Image classification data set "data" (magahisca/dfruitdisease on GitHub). Class labels (4): anthracnose, cactus virus X, healthy, stem canker.

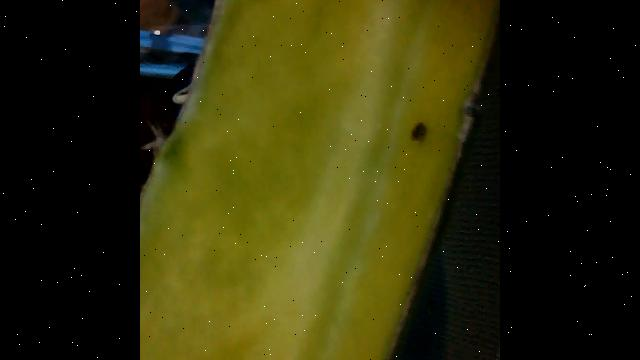
Label: healthy

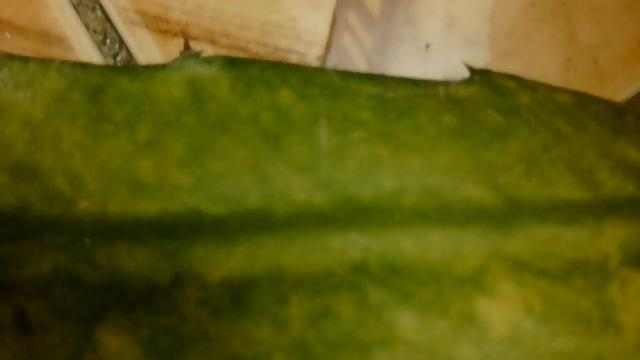
Label: cactus virus X

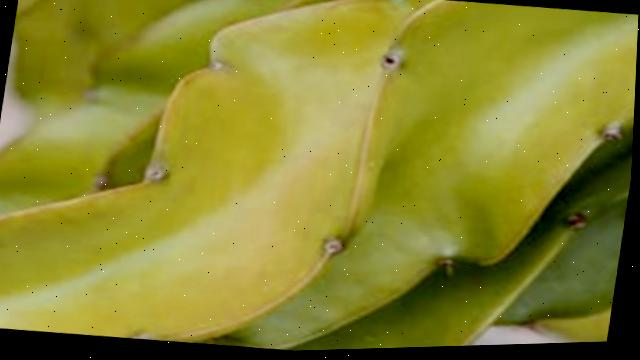
Label: cactus virus X

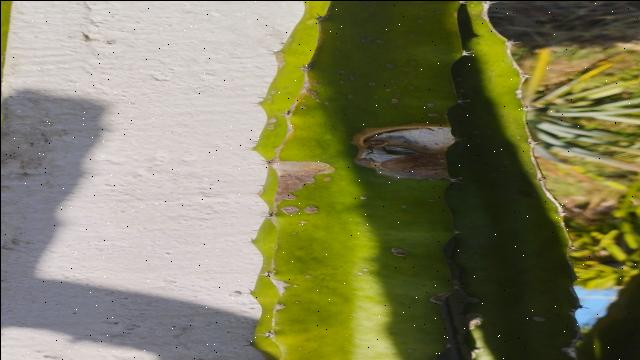
Label: stem canker

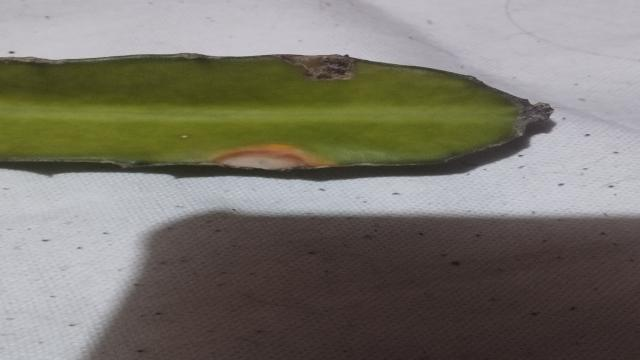
Label: anthracnose

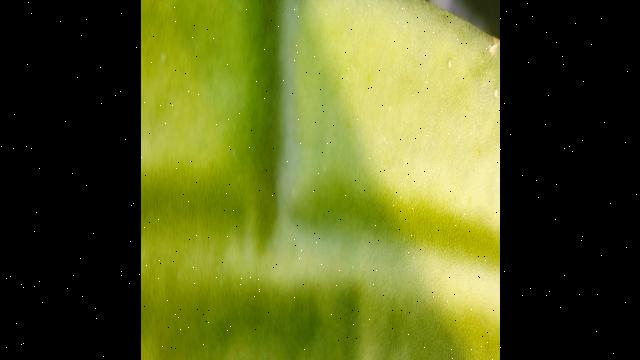
Label: healthy
